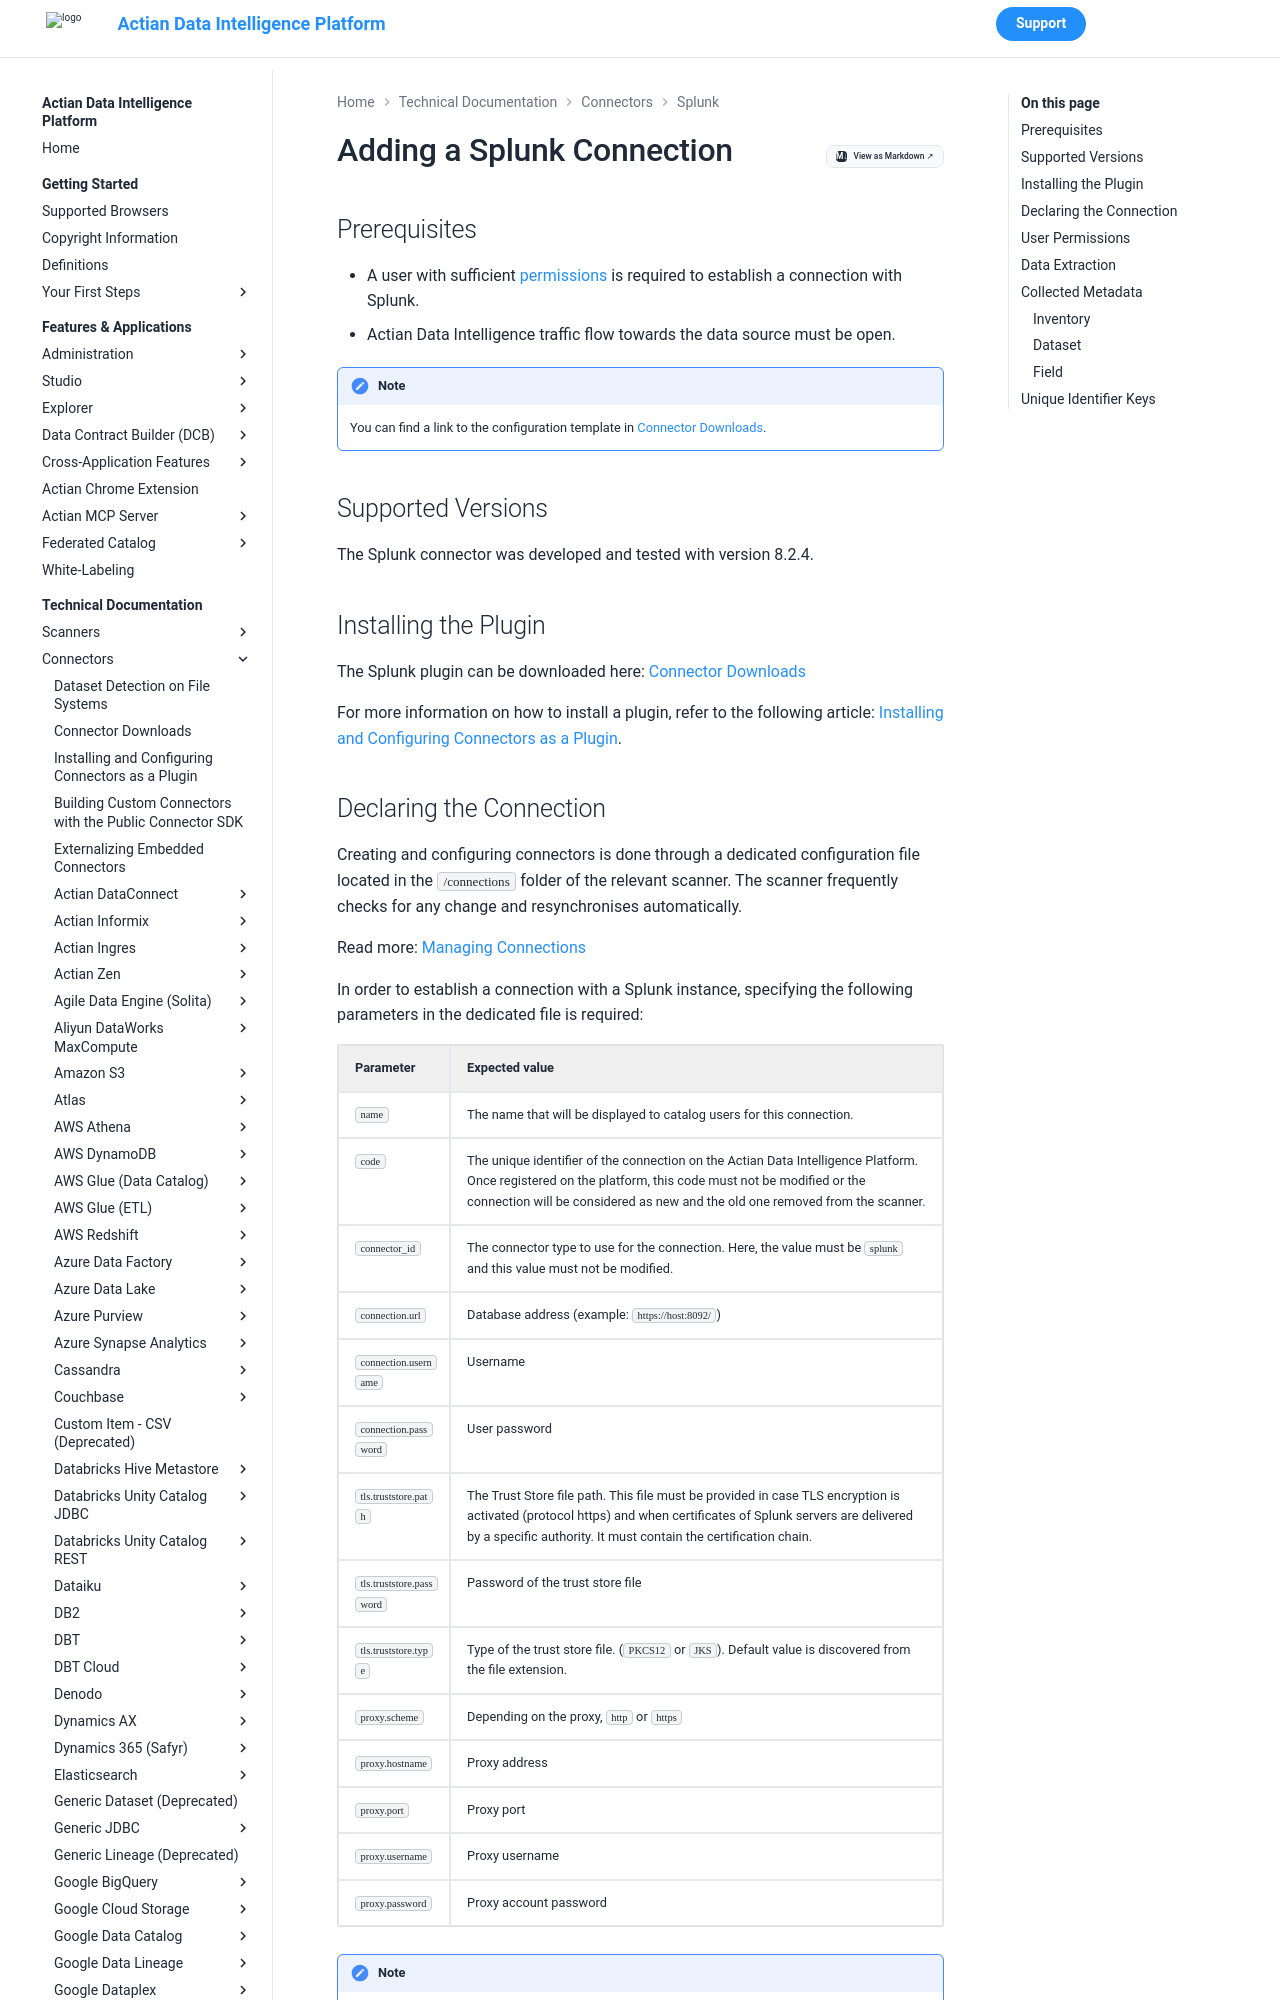

repository: ActianCorp/zeenea-platform-docs · page: latest/technical-documentation/connectors/splunk/splunk.html · generator: mkdocs

# Adding a Splunk Connection

## Prerequisites

* A user with sufficient [permissions](#user-permissions) is required to establish a connection with Splunk.
* Actian Data Intelligence traffic flow towards the data source must be open.

!!! note
    You can find a link to the configuration template in [Connector Downloads](../connectors-list.md).


## Supported Versions

The Splunk connector was developed and tested with version 8.2.4. 

## Installing the Plugin

The Splunk plugin can be downloaded here: [Connector Downloads](../connectors-list.md)

For more information on how to install a plugin, refer to the following article: [Installing and Configuring Connectors as a Plugin](../connectors-install-as-plugin.md).
